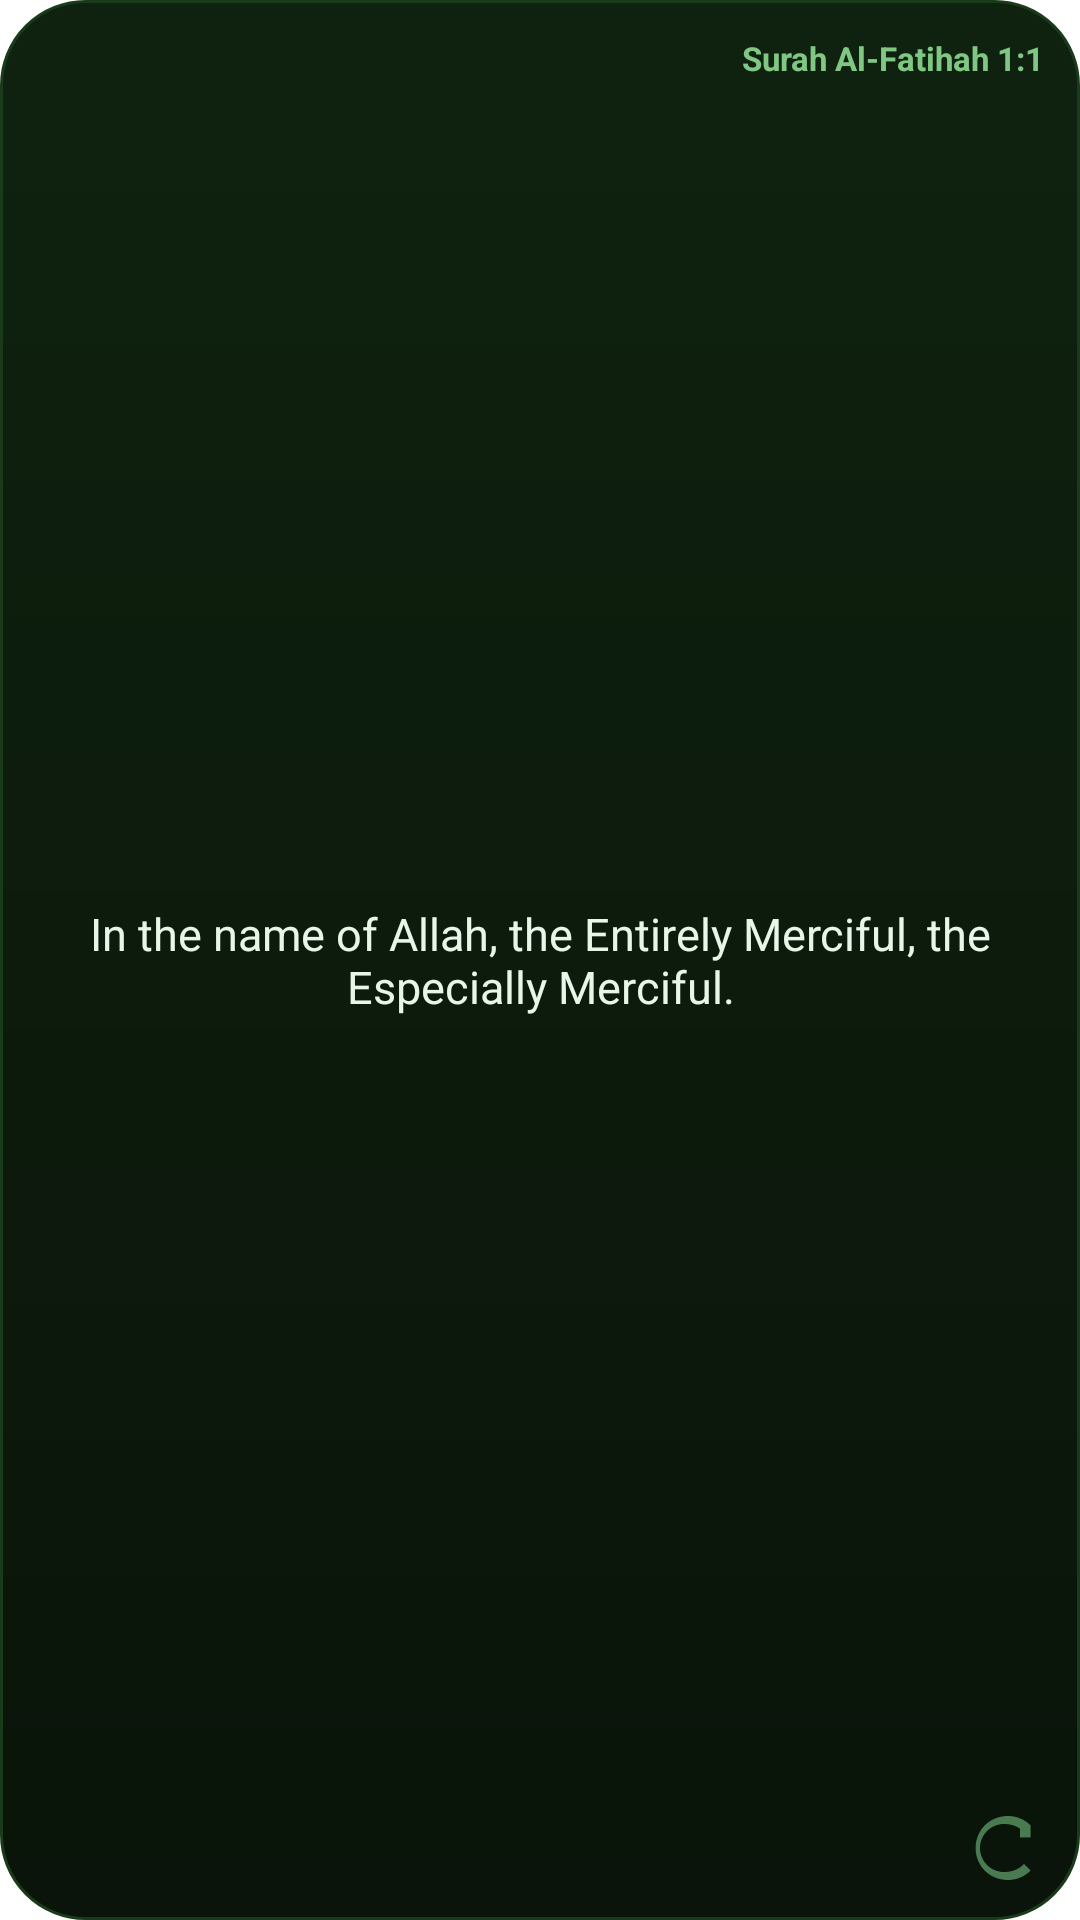

Here is an Android app screen rendered from its layout file. Give the layout XML and the strings, colors and styles it references.
<!-- AndroidManifest.xml: fallback theme Theme.MaterialComponents.DayNight.NoActionBar -->
<!-- res/layout/ayah_widget_large.xml -->
<?xml version="1.0" encoding="utf-8"?>
<FrameLayout xmlns:android="http://schemas.android.com/apk/res/android"
    android:layout_width="match_parent"
    android:layout_height="match_parent"
    android:background="@drawable/widget_background">

    
    <RelativeLayout
        android:layout_width="wrap_content"
        android:layout_height="wrap_content"
        android:layout_gravity="top|end"
        android:padding="12dp">

        <TextView
            android:id="@+id/widget_ayah_reference"
            android:layout_width="wrap_content"
            android:layout_height="wrap_content"
            android:text="Surah Al-Fatihah 1:1"
            android:textColor="#81C784"
            android:textSize="11sp"
            android:textStyle="bold"
            android:maxLines="1"
            android:ellipsize="end" />
    </RelativeLayout>

    
    <TextView
        android:id="@+id/widget_ayah_translation"
        android:layout_width="match_parent"
        android:layout_height="wrap_content"
        android:layout_gravity="center"
        android:padding="28dp"
        android:gravity="center"
        android:text="In the name of Allah, the Entirely Merciful, the Especially Merciful."
        android:textColor="#E8F5E9"
        android:textSize="15sp" />

    
    <TextView
        android:id="@+id/widget_ayah_attribution"
        android:layout_width="0dp"
        android:layout_height="0dp"
        android:visibility="gone" />

    <ImageButton
        android:id="@+id/btn_reload_ayah"
        android:layout_width="32dp"
        android:layout_height="32dp"
        android:layout_gravity="bottom|end"
        android:layout_margin="8dp"
        android:background="@android:color/transparent"
        android:src="@drawable/ic_reload"
        android:scaleType="fitCenter"
        android:contentDescription="Reload Ayah" />

</FrameLayout>
<!-- resources referenced by this layout -->
<resources>
  <!-- drawable ic_reload (drawable) -->
  <?xml version="1.0" encoding="utf-8"?>
  <vector xmlns:android="http://schemas.android.com/apk/res/android"
      android:width="24dp"
      android:height="24dp"
      android:viewportWidth="24"
      android:viewportHeight="24">
      <path
          android:fillColor="#4A7A50"
          android:pathData="M17.65,6.35C16.2,4.9 14.21,4 12,4C7.45,4 3.9,7.45 3.9,12C3.9,16.55 7.45,20 12,20C14.21,20 16.2,19.1 17.65,17.65L16,16C14.62,17.38 13,18 11,18C7.69,18 5,15.31 5,12C5,8.69 7.69,6 11,6C13,6 14.62,6.62 16,8L17.65,6.35Z" />
      <path
          android:fillColor="#4A7A50"
          android:pathData="M17.65,6.35L15,6.35L15,9.35L17.65,9.35L17.65,6.35Z" />
  </vector>
  <!-- drawable widget_background (drawable) -->
  <?xml version="1.0" encoding="utf-8"?>
  <shape xmlns:android="http://schemas.android.com/apk/res/android"
      android:shape="rectangle">
      <gradient
          android:startColor="#0F220F"
          android:endColor="#0A140A"
          android:angle="270" />
      <corners android:radius="28dp" />
      <stroke android:width="1dp" android:color="#1A3B1A" />
  </shape>
</resources>
